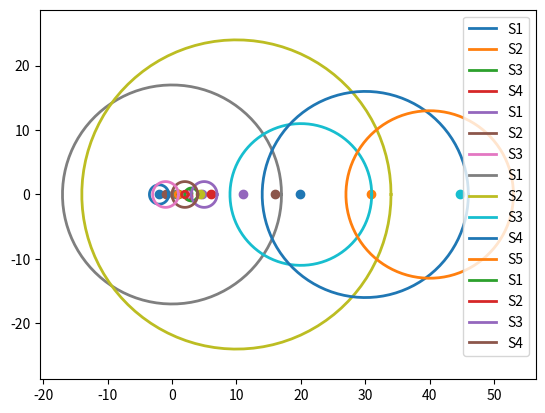

The matplotlib source for this figure:
import numpy as np 
import matplotlib.pyplot as plt 

# Functions
def sirkel(x: float, y: float, r: float, eig: tuple, sirkel_name: str) -> None : 
    t = np.linspace(0,2*np.pi,100)
    plt.plot(x+r*np.cos(t),y+r*np.sin(t),linewidth=2, label = sirkel_name)
    plt.scatter(eig[0], eig[1])

def egensirkler(matrix: list, filename: str) -> None:
    y = 0
    eigenvalues = np.linalg.eig(matrix)[0]
    for i in range(len(matrix)):
        sirkel_name = f'S{i+1}'
        eigReal, eigImag = eigenvalues[i].real, eigenvalues[i].imag
        x = matrix[i][i]
        r = np.sum(np.absolute(np.matrix(matrix[i]))) - abs(x)
        sirkel(x,y,r,(eigReal, eigImag), sirkel_name)
        
    plt.axis('equal')
    plt.legend()
    plt.savefig(filename)

A = [[  -2,    0,  .5,  1],
     [-.25,    1, .25,  0],
     [   0,    0,   3, -1],
     [.125, .125, .25,  2]]

B = [[5, -1, 1],
     [1,  2, 1],
     [1, -1,-1]]

C = [[0,  3,  7,  1,  6],
     [7, 10,  1,  7,  9],
     [1,  8, 20,  1,  1],
     [1,  9,  3, 30,  3],
     [1,  7,  3,  2, 40]]

D = [[ 1, 0,  0,  0],
     [ 0, 6,  0,  0],
     [ 0, 0, 11,  0],
     [ 0, 0,  0, 16]]

egensirkler(A, 'Oppgave_3A_plot.pdf')
egensirkler(B, 'Oppgave_3B_plot.pdf')
egensirkler(C, 'Oppgave_3C_plot.pdf')
egensirkler(D, 'Oppgave_3D_plot.pdf')